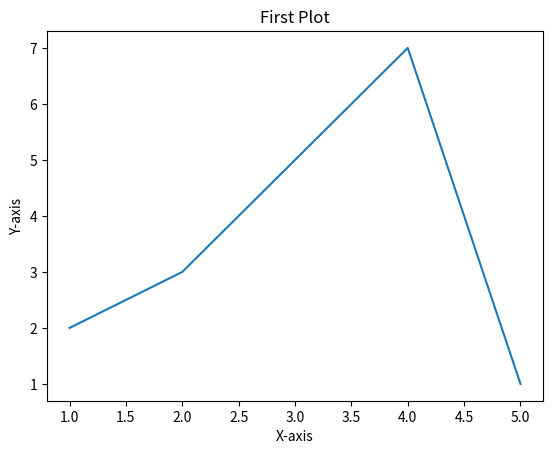

Write the Python code that produced this figure.
import matplotlib.pyplot as plt

x=[1,2,3,4,5]
y=[2,3,5,7,1]
plt.plot(x,y)
plt.xlabel('X-axis')
plt.ylabel('Y-axis')
plt.title('First Plot')
plt.show()